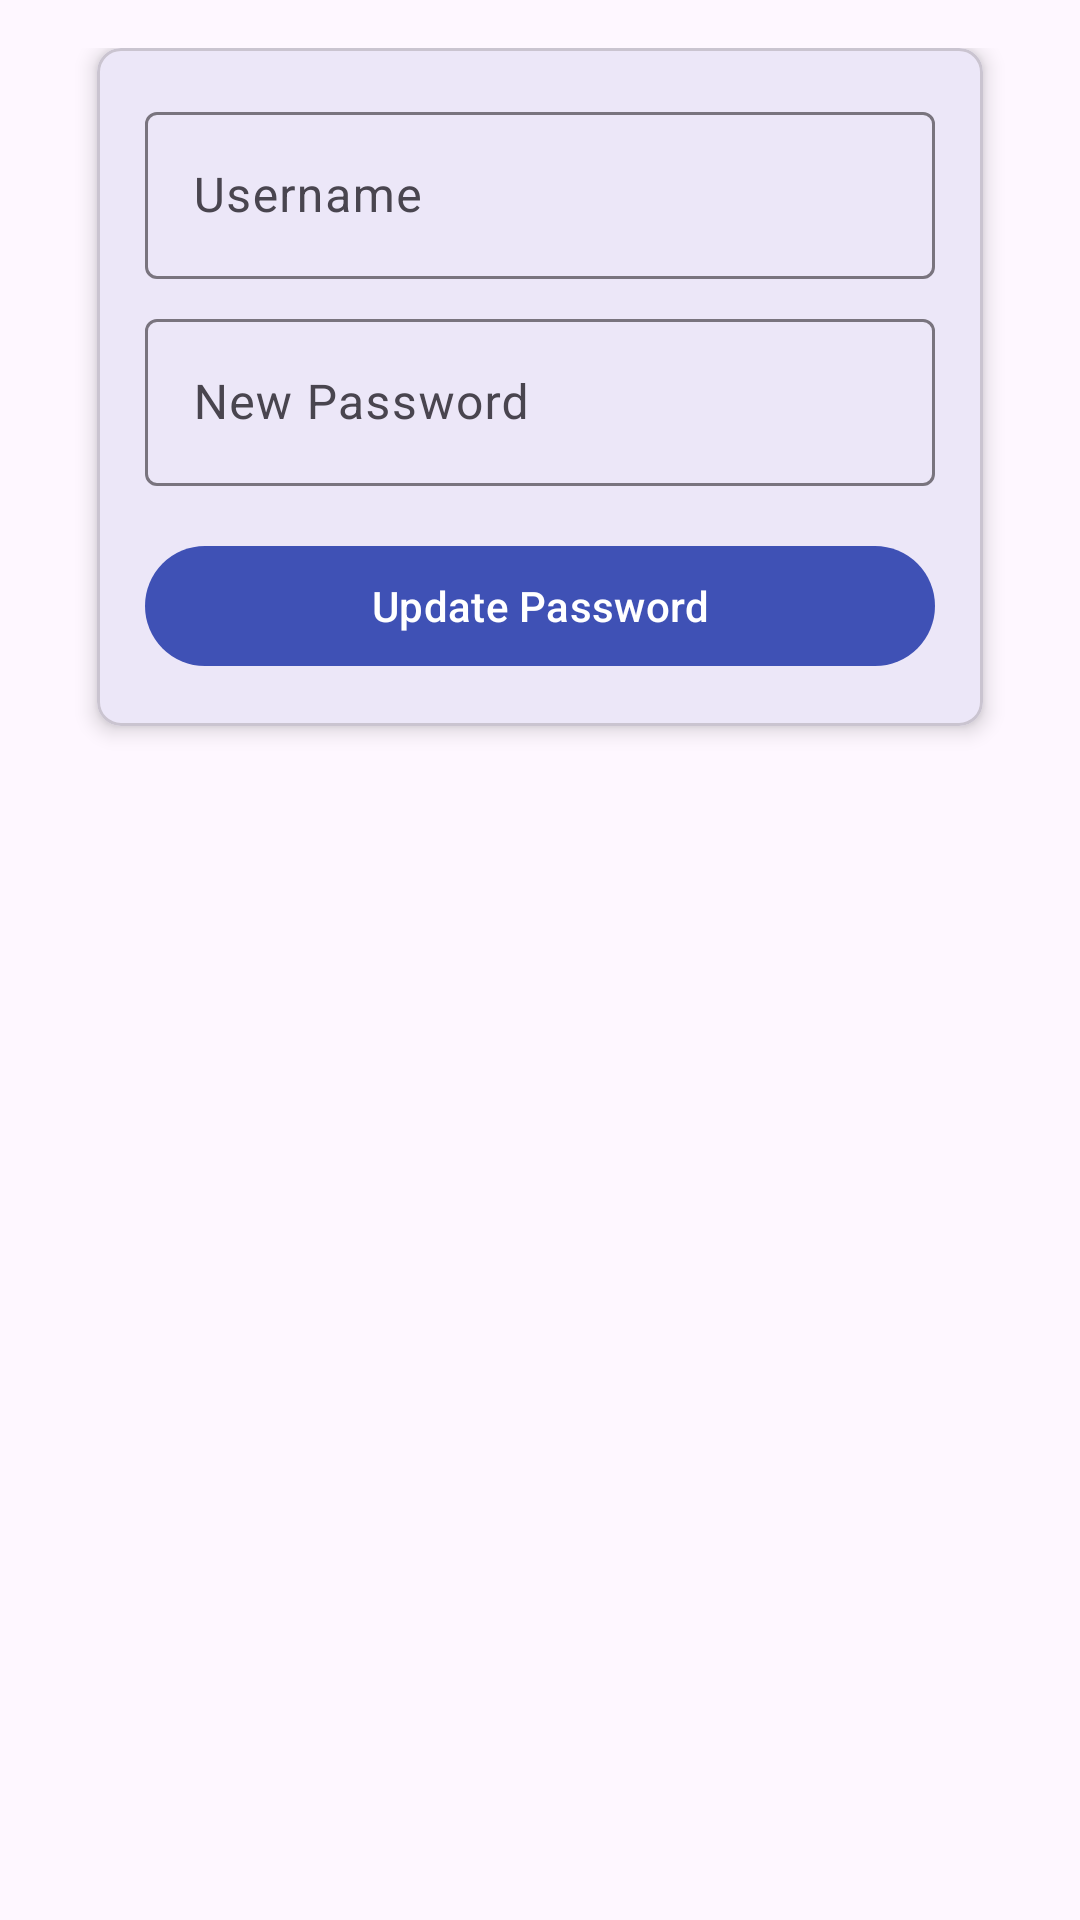

This screen was rendered from an Android layout file. Write that file and the resources it references.
<!-- AndroidManifest.xml: application theme Theme.KamusSederhana1 -->
<!-- res/layout/activity_profile.xml -->
<?xml version="1.0" encoding="utf-8"?>
<androidx.constraintlayout.widget.ConstraintLayout xmlns:android="http://schemas.android.com/apk/res/android"
    xmlns:app="http://schemas.android.com/apk/res-auto"
    android:layout_width="match_parent"
    android:layout_height="match_parent"
    android:padding="16dp">

    <com.google.android.material.card.MaterialCardView
        android:id="@+id/cardView"
        android:layout_width="0dp"
        android:layout_height="wrap_content"
        app:cardElevation="4dp"
        app:cardCornerRadius="8dp"
        app:layout_constraintTop_toTopOf="parent"
        app:layout_constraintStart_toStartOf="parent"
        app:layout_constraintEnd_toEndOf="parent"
        app:layout_constraintWidth_percent="0.9">

        <LinearLayout
            android:layout_width="match_parent"
            android:layout_height="wrap_content"
            android:orientation="vertical"
            android:padding="16dp">

            <com.google.android.material.textfield.TextInputLayout
                android:id="@+id/tilUsername"
                android:layout_width="match_parent"
                android:layout_height="wrap_content"
                android:hint="Username">

                <com.google.android.material.textfield.TextInputEditText
                    android:id="@+id/etUsername"
                    android:layout_width="match_parent"
                    android:layout_height="wrap_content" />
            </com.google.android.material.textfield.TextInputLayout>

            <com.google.android.material.textfield.TextInputLayout
                android:id="@+id/tilNewPassword"
                android:layout_width="match_parent"
                android:layout_height="wrap_content"
                android:hint="New Password"
                android:layout_marginTop="8dp">

                <com.google.android.material.textfield.TextInputEditText
                    android:id="@+id/etNewPassword"
                    android:layout_width="match_parent"
                    android:layout_height="wrap_content"
                    android:inputType="textPassword" />
            </com.google.android.material.textfield.TextInputLayout>

            <com.google.android.material.button.MaterialButton
                android:id="@+id/btnUpdate"
                android:layout_width="match_parent"
                android:layout_height="wrap_content"
                android:text="Update Password"
                android:layout_marginTop="16dp" />

        </LinearLayout>
    </com.google.android.material.card.MaterialCardView>

</androidx.constraintlayout.widget.ConstraintLayout>
<!-- resources referenced by this layout -->
<resources>
  <style name="Theme.KamusSederhana1" parent="Theme.Material3.Light.NoActionBar">
          <item name="colorPrimary">@color/md_theme_light_primary</item>
          <item name="colorOnPrimary">@color/md_theme_light_onPrimary</item>
          <item name="colorPrimaryContainer">@color/md_theme_light_primaryContainer</item>
          <item name="colorOnPrimaryContainer">@color/md_theme_light_onPrimaryContainer</item>
          <item name="android:statusBarColor" tools:targetApi="l">?attr/colorPrimary</item>
          <item name="android:navigationBarColor">?attr/colorPrimary</item>
      </style>
  <color name="md_theme_light_primary">#3F51B5</color>
  <color name="md_theme_light_onPrimary">#FFFFFF</color>
  <color name="md_theme_light_primaryContainer">#C5CAE9</color>
  <color name="md_theme_light_onPrimaryContainer">#000000</color>
</resources>
